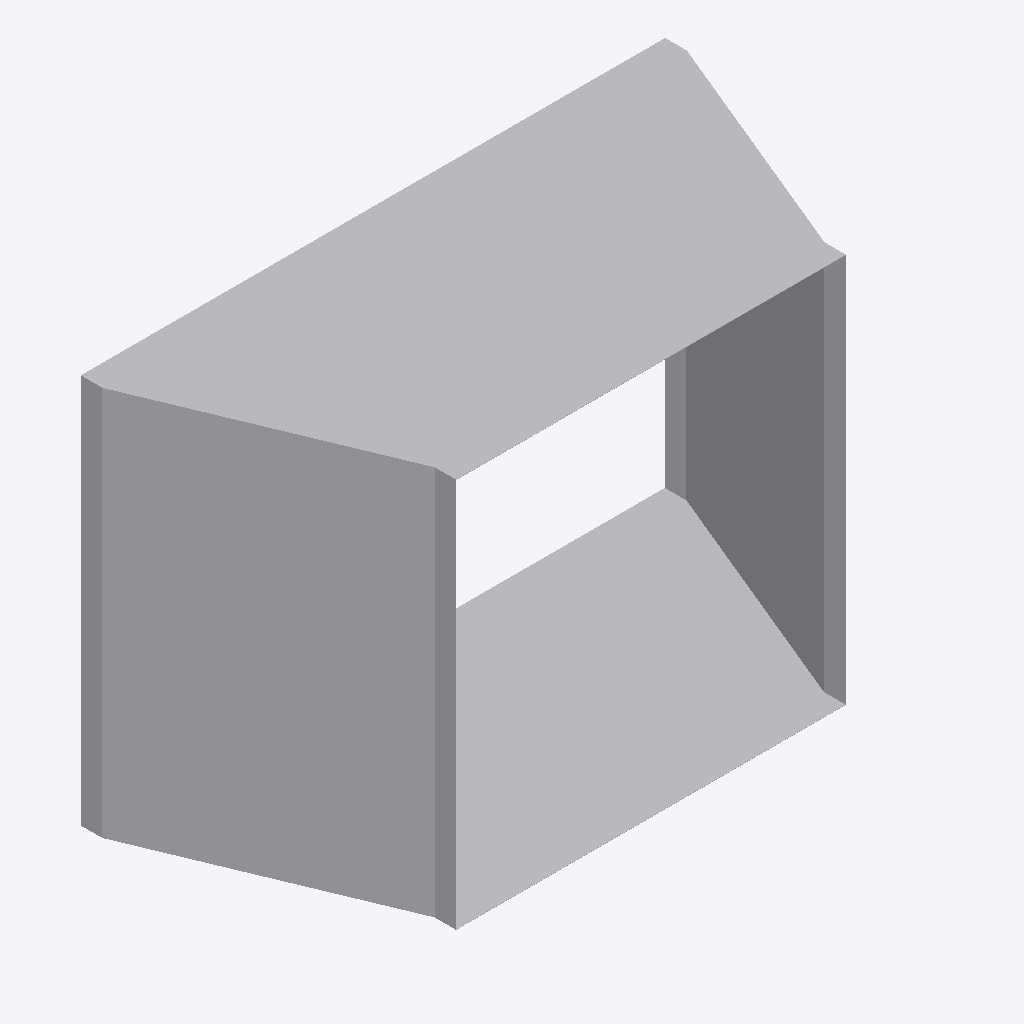
Isometric view of an IFC building model (IFC-SPF (STEP), schema IFC4, length unit metre), seen from the south-west, elements coloured by IFC class: 1 other element (light grey).
Extent 1.4 m × 0.6 m × 0.9 m (x, y, z). Elements (1): 1 IfcDuctFitting.

HEADER;
FILE_DESCRIPTION(('ViewDefinition[DesignTransferView]'),'2;1');
FILE_NAME('/dev/null','2026-11-14T22:53:35+08:00',(''),(''),'IfcOpenShell 0.8.5','IfcOpenShell 0.8.5','Nobody');
FILE_SCHEMA(('IFC4'));
ENDSEC;
DATA;
#1=IFCPROJECT('1B2p2Wfln0V9LQsizXkZA2',$,'Declared centred rectangular transition',$,$,$,$,(#8),#3);
#132=IFCDUCTFITTING('2kfZ4nd4nMOfzDwjjrQ9cX',$,'RECTANGULAR-TRANSITION',$,$,#138,#133,$,.TRANSITION.);
ENDSEC;
